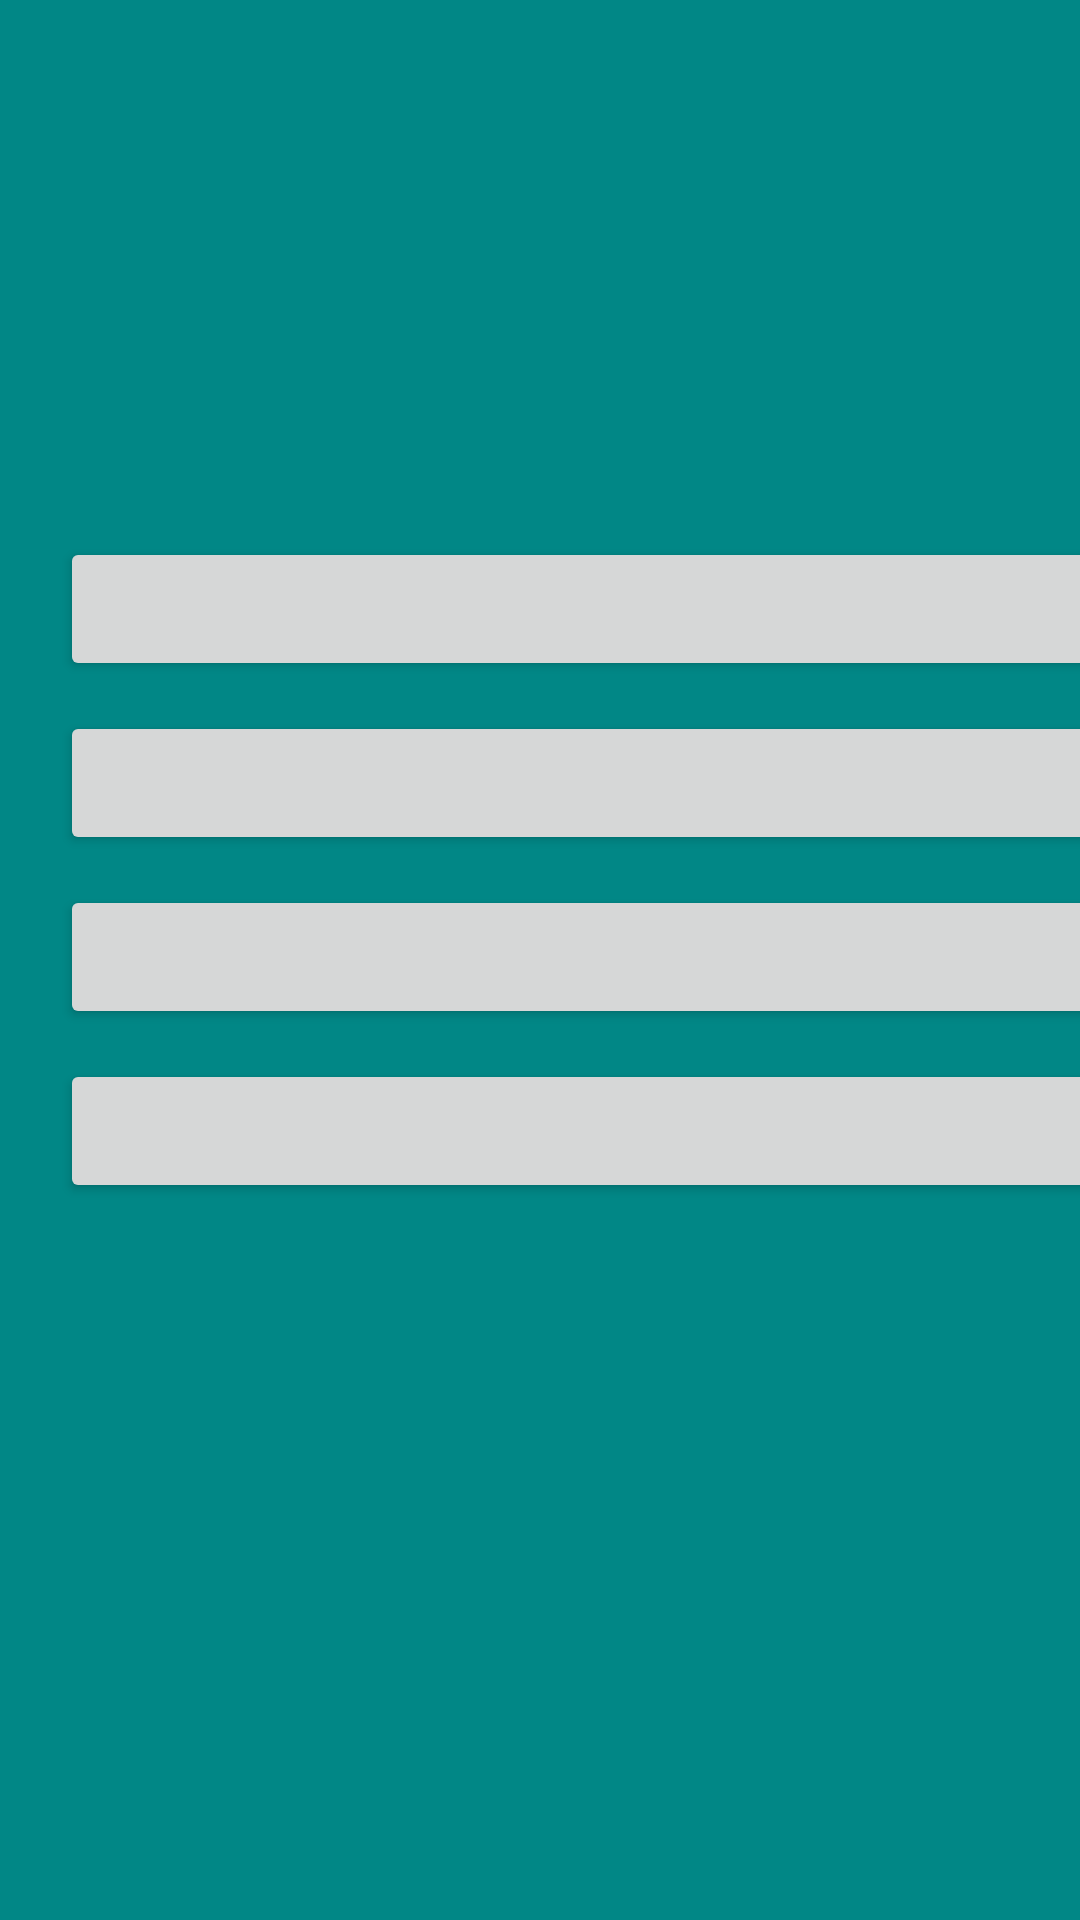

Write the Android layout XML for this screen, with the resource values it uses.
<!-- AndroidManifest.xml: application theme Theme.BetaVersion_20 -->
<!-- res/layout/list_style_before.xml -->
<?xml version="1.0" encoding="utf-8"?>
<LinearLayout
    xmlns:android="http://schemas.android.com/apk/res/android"
    xmlns:app="http://schemas.android.com/apk/res-auto"
    xmlns:tools="http://schemas.android.com/tools"
    android:layout_width="match_parent"
    android:layout_height="match_parent"
    tools:context=".People"
    android:orientation="vertical"
    android:background="@color/teal_700">


    <TextView
        android:layout_width="match_parent"
        android:layout_height="wrap_content"
        android:text=""
        android:id="@+id/levelOneQuestion"
        android:layout_marginTop="100dp"
        android:layout_marginLeft="10dp"
        android:layout_marginRight="10dp"
        />
    <Button
        android:layout_width="350dp"
        android:layout_height="wrap_content"
        android:layout_marginRight="20dp"
        android:layout_marginLeft="20dp"
        android:layout_marginTop="60dp"
        android:text=""
        android:id="@+id/levelOneAnswerOne"/>
    <Button
        android:layout_width="350dp"
        android:layout_height="wrap_content"
        android:layout_marginRight="20dp"
        android:layout_marginLeft="20dp"
        android:layout_marginTop="10dp"
        android:text=""
        android:id="@+id/levelOneAnswerTwo"/>
    <Button
        android:layout_width="350dp"
        android:layout_height="wrap_content"
        android:layout_marginRight="20dp"
        android:layout_marginLeft="20dp"
        android:layout_marginTop="10dp"
        android:text=""
        android:id="@+id/levelOneAnswerThree"/>
    <Button
        android:layout_width="350dp"
        android:layout_height="wrap_content"
        android:layout_marginRight="20dp"
        android:layout_marginLeft="20dp"
        android:layout_marginTop="10dp"
        android:text=""
        android:id="@+id/levelOneAnswerFour"/>

    <ListView
        android:layout_width="match_parent"
        android:layout_height="wrap_content"
        android:layout_weight="1"
        android:id="@+id/list_of_books"

        />










</LinearLayout>
    
    
    
    
    
    
    
    


    
    
    
    


    
    
    
    
    

    
    
    
    
    
    
    


    

    
<!-- resources referenced by this layout -->
<resources>
  <color name="teal_700">#FF018786</color>
  <style name="Theme.BetaVersion_20" parent="Theme.AppCompat.Light.NoActionBar">
          
          <item name="colorPrimary">@color/purple_500</item>
          <item name="colorPrimaryVariant">@color/purple_700</item>
          <item name="colorOnPrimary">@color/white</item>
          
          <item name="colorSecondary">@color/teal_200</item>
          <item name="colorSecondaryVariant">@color/teal_700</item>
          <item name="colorOnSecondary">@color/black</item>
          
          <item name="android:statusBarColor" tools:targetApi="l">?attr/colorPrimaryVariant</item>
          
      </style>
  <color name="purple_500">#FF6200EE</color>
  <color name="purple_700">#FF3700B3</color>
  <color name="white">#FFFFFFFF</color>
  <color name="teal_200">#FF03DAC5</color>
  <color name="black">#FF000000</color>
</resources>
